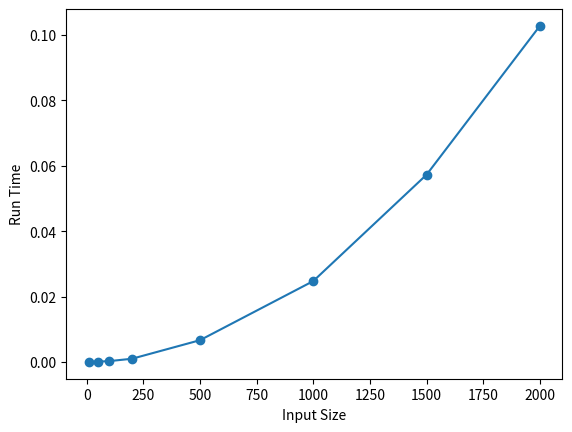

Recreate this plot in Python.
import matplotlib.pyplot as plt
import time
import random

def bubbleSort(arr):
    n = len(arr)
    for i in range(n):
        for j in range(0, n-i-1):
            if(arr[j] > arr[j+1]):
                arr[j], arr[j+1] = arr[j+1], arr[j];

x_values = []
y_values = []
input_sizes = [10,50,100,200,500,1000,1500,2000]

for size in input_sizes:

    input_data = [random.randint(1, 1000) for _ in range(size)]
    start_time = time.time()
    bubbleSort(input_data)
    run_time = time.time() - start_time

    x_values.append(size)
    y_values.append(run_time)


plt.plot(x_values, y_values, 'o-')
plt.xlabel('Input Size')
plt.ylabel('Run Time')
plt.show()